Labelled photos from "object_crops_split_3", an image-classification folder in n21twn/Vision_Eindopdracht. The possible labels are: ace, eight, five, four, jack, king, nine, queen, seven, six, ten, three, two.

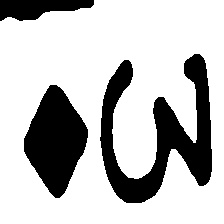
Label: three

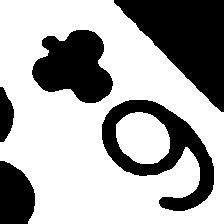
Label: six

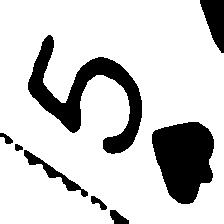
Label: five

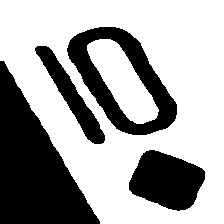
Label: ten

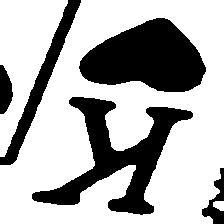
Label: king

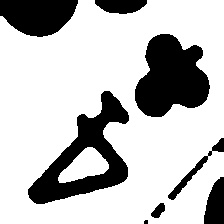
Label: four
